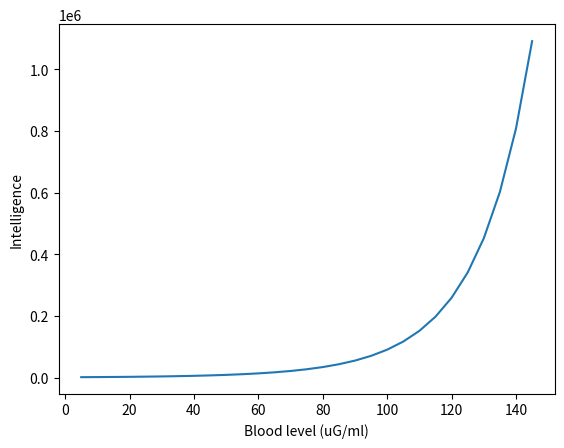

Here is the Python script that generated this plot:
import matplotlib.pyplot as plt
import numpy as np
speedofbrain=120/0.1;
speedtolocomotion=40/0.4;
threshold1=0.7;
deltathreshold=0.1;
bl=np.arange(5,150,5);
deltaS=200;
bloodlevel=bl/50;
threshold=threshold1-deltathreshold*bloodlevel;
speed=speedofbrain+deltaS*bloodlevel;
Ngenerations=4096;

#imagine a binary tree firing voltagee 0.7 plus noise, next neuron firing probability is relativethreshold
#n operations

prob=(np.power((threshold1/threshold),12))
intelligence=prob*speed
prob2=1-np.power((threshold/threshold1),12)
intelligence=prob*speed

plt.plot(bl,intelligence)
plt.ylabel('Intelligence')
plt.xlabel('Blood level (uG/ml)')
plt.show()

#Effect of sudden removal.
